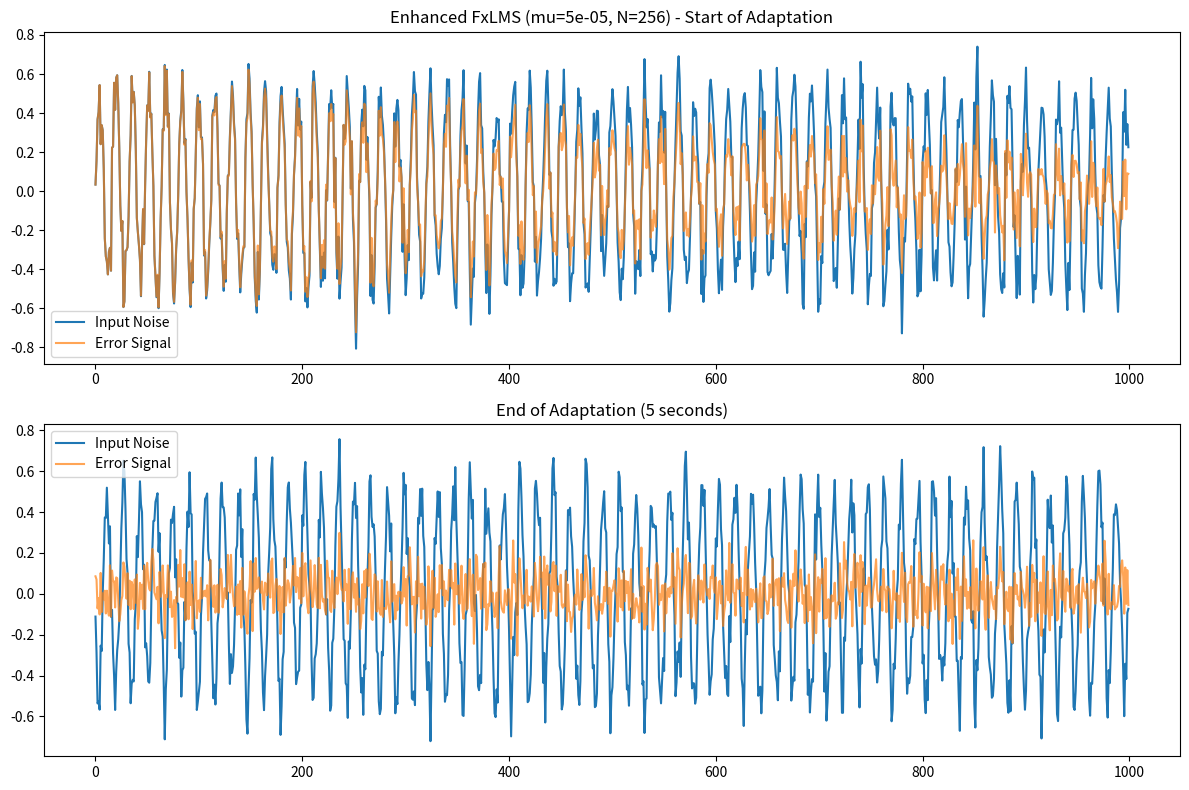

The matplotlib source for this figure:
import numpy as np
from scipy.io import wavfile
import matplotlib.pyplot as plt

# Enhanced Version (Actually "Slow" version for comparison)
# Parameters from QUICK_SUMMARY.md
fs = 16000
N = 256
mu = 0.00005  # VERY SLOW learning rate
duration = 5  # seconds
num_samples = fs * duration

# Simple 3-tap secondary path S(z)
S_path = np.array([0.5, 1.0, 0.5])
S_path = S_path / np.sum(np.abs(S_path))
L_s = len(S_path)
S_hat = S_path.copy()

# Generate tonal noise (1000Hz Sine + low White Noise)
t = np.linspace(0, duration, num_samples)
x = 0.5 * np.sin(2 * np.pi * 1000 * t) + np.random.normal(0, 0.1, num_samples)

# Initialize
w = np.zeros(N)
x_buf = np.zeros(N)
y_buf = np.zeros(L_s)
xf_buf = np.zeros(N)

# Storage
y_out = np.zeros(num_samples)
e_out = np.zeros(num_samples)

print(f"Running Enhanced FxLMS (Slow Mode)...")
print(f"Params: mu={mu}, N={N}, taps={L_s}")

for n in range(num_samples):
    # Reference buffer
    x_buf = np.roll(x_buf, 1)
    x_buf[0] = x[n]
    
    # 1. Anti-noise
    y = np.dot(w, x_buf)
    y_out[n] = y
    
    # 2. Secondary Path Simulation
    y_buf = np.roll(y_buf, 1)
    y_buf[0] = y
    y_s = np.dot(S_path, y_buf)
    
    # 3. Error
    e = x[n] - y_s
    e_out[n] = e
    
    # 4. Filtered-X
    x_latest_s = np.dot(S_hat, x_buf[:L_s])
    xf_buf = np.roll(xf_buf, 1)
    xf_buf[0] = x_latest_s
    
    # 5. Update
    w = w + 2 * mu * e * xf_buf

# Calculate reduction
reduction = 10 * np.log10(np.var(x) / np.var(e_out))
print(f"Done. Noise Reduction: {reduction:.2f} dB")

# Save results
def to_int16(data):
    return (data / np.max(np.abs(data)) * 32767).astype(np.int16)

wavfile.write("enhanced_input.wav", fs, to_int16(x))
wavfile.write("enhanced_output.wav", fs, to_int16(y_out))
wavfile.write("enhanced_error.wav", fs, to_int16(e_out))

# Plotting
plt.figure(figsize=(12, 8))
plt.subplot(2, 1, 1)
plt.plot(x[:1000], label='Input Noise')
plt.plot(e_out[:1000], label='Error Signal', alpha=0.7)
plt.title(f"Enhanced FxLMS (mu={mu}, N={N}) - Start of Adaptation")
plt.legend()

plt.subplot(2, 1, 2)
plt.plot(x[-1000:], label='Input Noise')
plt.plot(e_out[-1000:], label='Error Signal', alpha=0.7)
plt.title("End of Adaptation (5 seconds)")
plt.legend()
plt.tight_layout()
plt.savefig("enhanced_performance.png")
print("Saved summary plot: enhanced_performance.png")
